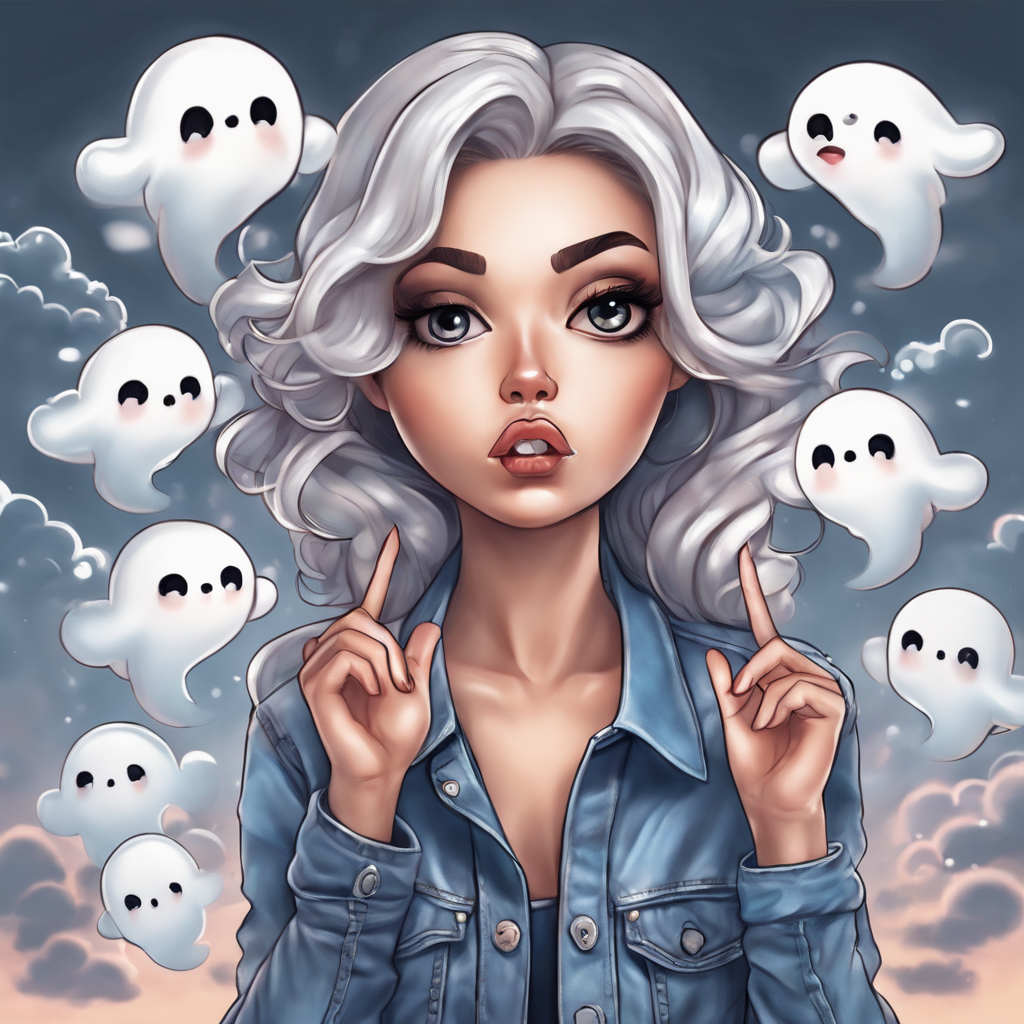
Generation parameters embedded in this image by AUTOMATIC1111 Stable Diffusion web UI or a fork of it (Forge, ...) (PNG 'parameters' text chunk):
Photorealistic chibi art style, a beautiful woman in jeans and high heels, facing the viewers pretending to be scared, both hands on face, artistic, artist, simple volumtric light background, swirling clouds, ColorART, many cute ghosts with tongues out, chibi,
Steps: 30, Sampler: DPM++ 2M Karras, CFG scale: 7, Seed: 2222685910, Size: 1024x1024, Model hash: e6bb9ea85b, Model: sd_xl_base_1.0_0.9vae, Refiner model: sd_xl_refiner_1.0_0.9vae, Refiner steps: 6, Version: v1.7.0